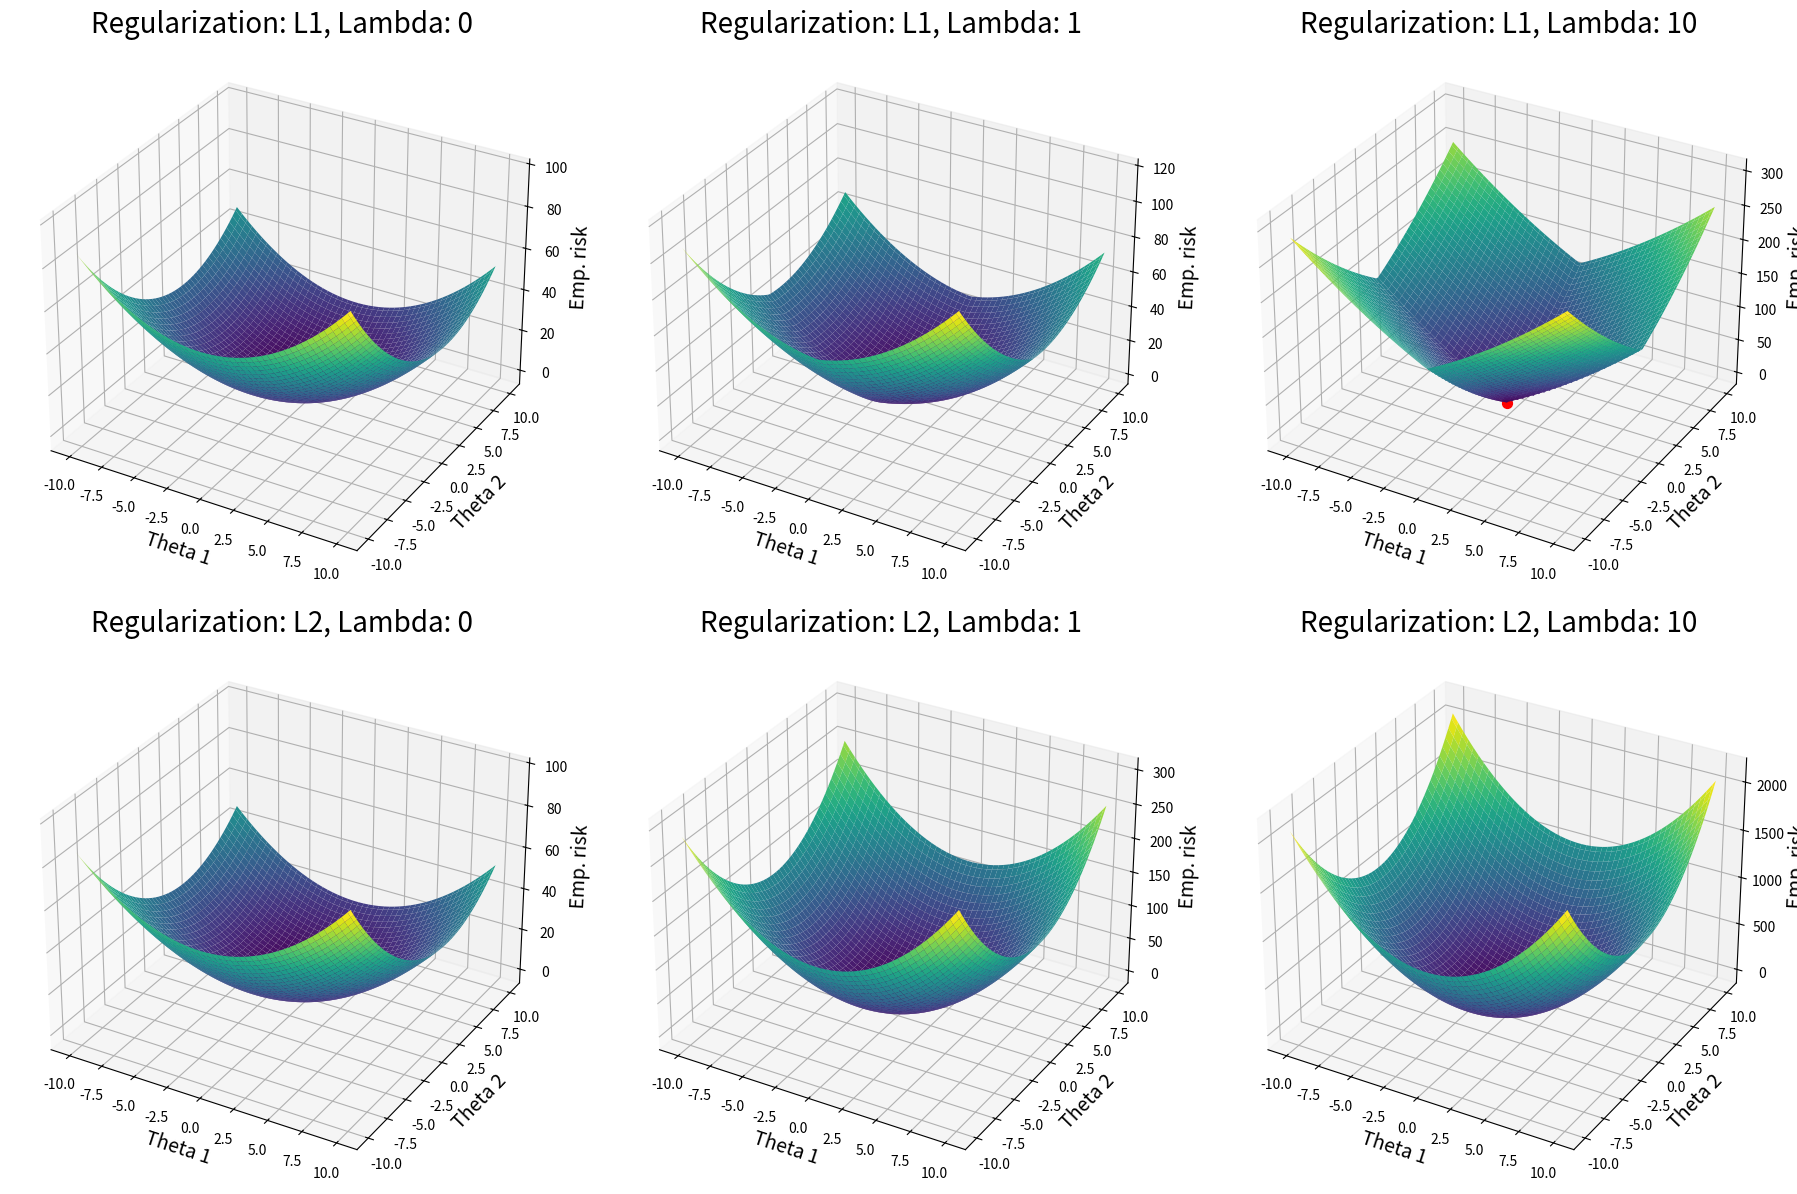

This figure's Python source: (Note: this script raises an exception after producing the figure.)
import numpy as np
import matplotlib.pyplot as plt
from mpl_toolkits.mplot3d import Axes3D
from scipy.optimize import minimize

# Data Generation
n = 500
np.random.seed(0)
x1 = np.random.uniform(-1, 1, n)
x2 = np.random.uniform(-1, 1, n)
epsilon = np.random.normal(0, 0.1, n)
y = -0.5 * x1 + 3 * x2 + epsilon

# Regularization Norm Functions
def l1_norm(beta1, beta2):
    return np.abs(beta1) + np.abs(beta2)

def l2_norm_squared(beta1, beta2):
    return beta1**2 + beta2**2

# Updated Regularized Least Squares Objective Function with 1/n factor
def updated_objective(beta, x1, x2, y, lam, regularization):
    beta1, beta2 = beta
    residuals = y - beta1 * x1 - beta2 * x2
    error_term = np.sum(residuals**2) / n
    if regularization == 'l1':
        penalty = l1_norm(beta1, beta2)
    elif regularization == 'l2':
        penalty = l2_norm_squared(beta1, beta2)
    return error_term + lam * penalty

# Compute the Minima for each plot
minima = {}
regularizations = ['l1', 'l2']
lambdas = [0, 1, 10]
for reg in regularizations:
    for lam in lambdas:
        result = minimize(updated_objective, [0, 0], args=(x1, x2, y, lam, reg), method='L-BFGS-B')
        minima[(reg, lam)] = result.x

# Parameter Space for Beta1 and Beta2
beta1_range = np.linspace(-10, 10, 100)
beta2_range = np.linspace(-10, 10, 100)
beta1_grid, beta2_grid = np.meshgrid(beta1_range, beta2_range)

# Plotting
fig, axes = plt.subplots(2, 3, subplot_kw={"projection": "3d"}, figsize=(18, 12))
for i, reg in enumerate(regularizations):
    for j, lam in enumerate(lambdas):
        objective_values = np.array([updated_objective([b1, b2], x1, x2, y, lam, reg) 
                                     for b1, b2 in zip(np.ravel(beta1_grid), np.ravel(beta2_grid))])
        objective_values = objective_values.reshape(beta1_grid.shape)

        ax = axes[i, j]
        ax.plot_surface(beta1_grid, beta2_grid, objective_values, cmap='viridis')
        ax.set_title(f'Regularization: {reg.upper()}, Lambda: {lam}', fontsize=20)  # Increased font size
        ax.set_xlabel('Theta 1', fontsize=14)  # Increased font size
        ax.set_ylabel('Theta 2', fontsize=14)  # Increased font size
        ax.set_zlabel('Emp. risk', fontsize=14)  # Increased font size

        # Add the minima as a red dot
        min_beta1, min_beta2 = minima[(reg, lam)]
        min_val = updated_objective([min_beta1, min_beta2], x1, x2, y, lam, reg)
        ax.scatter(min_beta1, min_beta2, min_val, color='red', s=50)

plt.tight_layout()
plt.subplots_adjust(wspace=0.1, hspace=0.1)  # Adjust spacing between the plots if needed
plt.savefig('..figure/reg_surfaces.png', bbox_inches='tight', pad_inches=0, facecolor='white')